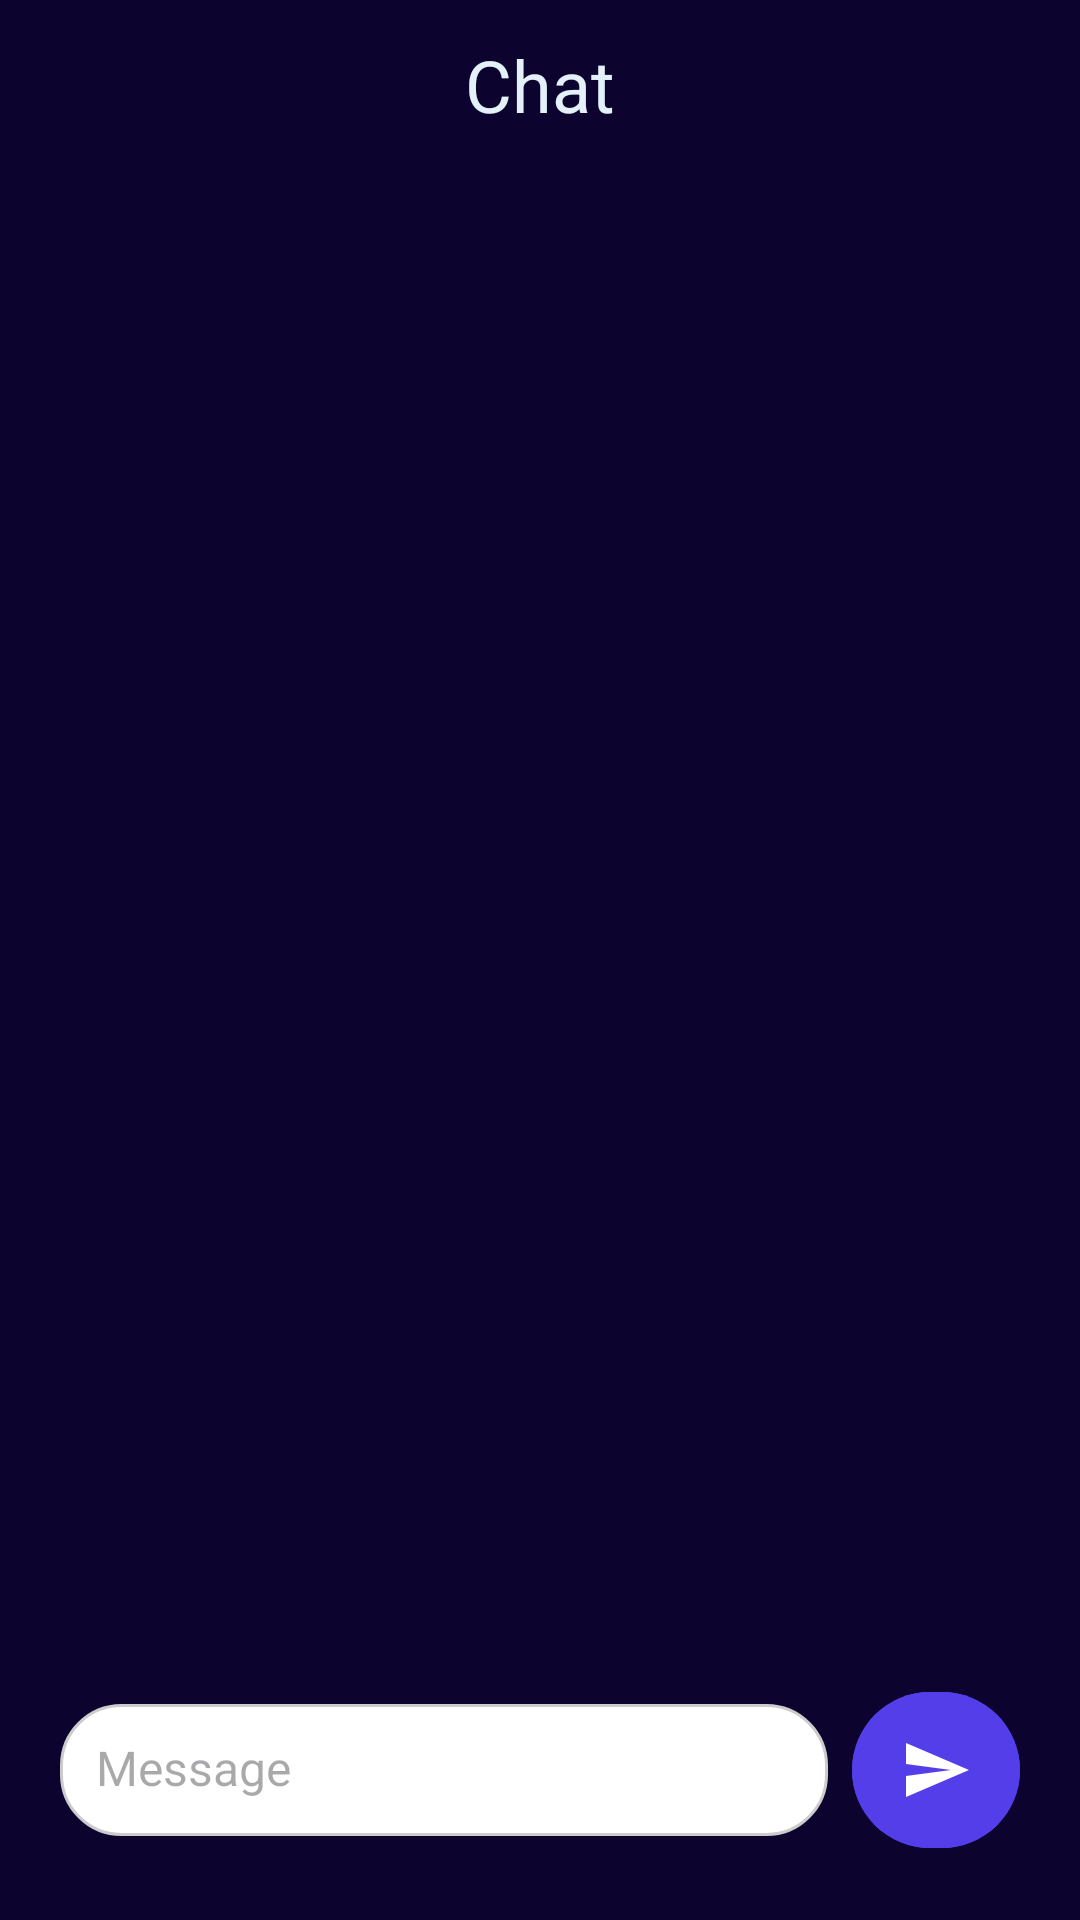

Write the Android layout XML for this screen, with the resource values it uses.
<!-- AndroidManifest.xml: application theme Theme.ELearning -->
<!-- res/layout/activity_student_chat_course.xml -->
<?xml version="1.0" encoding="utf-8"?>
<androidx.constraintlayout.widget.ConstraintLayout xmlns:android="http://schemas.android.com/apk/res/android"
    xmlns:app="http://schemas.android.com/apk/res-auto"
    xmlns:tools="http://schemas.android.com/tools"
    android:layout_width="match_parent"
    android:layout_height="match_parent"
    android:background="@color/background_primary"
    android:padding="@dimen/space_12"
    tools:context=".ui.student.StudentChatCourse">

    <com.google.android.material.textview.MaterialTextView
        android:id="@+id/title_course"
        android:layout_width="wrap_content"
        android:layout_height="wrap_content"
        android:text="@string/chat"
        android:textColor="@color/light"
        android:textSize="@dimen/text_24"
        app:layout_constraintEnd_toEndOf="parent"
        app:layout_constraintStart_toStartOf="parent"
        app:layout_constraintTop_toTopOf="parent" />

    <com.google.android.material.button.MaterialButton
        android:id="@+id/materialButton"
        android:layout_width="56dp"
        android:layout_height="60dp"
        android:layout_margin="@dimen/space_8"
        android:backgroundTint="@color/primary"
        android:gravity="center"
        app:icon="@drawable/ic_send"
        app:iconGravity="textStart"
        app:iconPadding="@dimen/space_zero"
        app:iconSize="24dp"
        app:layout_constraintBottom_toBottomOf="parent"
        app:layout_constraintEnd_toEndOf="parent"
        app:shapeAppearanceOverlay="@style/CircleShapeAppearance" />

    <EditText
        android:id="@+id/messageEditText"
        android:layout_width="0dp"
        android:layout_height="0dp"
        android:layout_margin="@dimen/space_8"
        android:autofillHints=""
        android:background="@drawable/rounded_edittext_background"
        android:hint="@string/message"
        android:inputType="textMultiLine"
        android:maxLines="5"
        android:padding="@dimen/space_12"
        android:textSize="16sp"
        app:layout_constraintBottom_toBottomOf="@+id/materialButton"
        app:layout_constraintEnd_toStartOf="@id/materialButton"
        app:layout_constraintStart_toStartOf="parent"
        app:layout_constraintTop_toTopOf="@+id/materialButton" />

    <androidx.recyclerview.widget.RecyclerView
        android:id="@+id/recycler_chats"
        android:layout_width="match_parent"
        android:layout_height="0dp"
        android:orientation="vertical"
        android:padding="@dimen/space_4"
        app:layoutManager="androidx.recyclerview.widget.LinearLayoutManager"
        app:layout_constraintBottom_toTopOf="@id/messageEditText"
        app:layout_constraintTop_toBottomOf="@id/title_course"
        app:stackFromEnd="true"
        tools:listitem="@layout/item_chat" />

</androidx.constraintlayout.widget.ConstraintLayout>
<!-- res/layout/item_chat.xml (included above) -->
<?xml version="1.0" encoding="utf-8"?>
<androidx.constraintlayout.widget.ConstraintLayout xmlns:android="http://schemas.android.com/apk/res/android"
    android:layout_width="match_parent"
    android:layout_height="wrap_content"
    xmlns:tools="http://schemas.android.com/tools"
    xmlns:app="http://schemas.android.com/apk/res-auto">
<androidx.appcompat.widget.LinearLayoutCompat
    android:id="@+id/chat_message"
    android:layout_width="match_parent"
    android:layout_height="wrap_content"
    android:gravity="end"
    app:layout_constraintTop_toTopOf="parent"
    android:orientation="vertical">
    <com.google.android.material.textview.MaterialTextView
        android:id="@+id/name"
        android:layout_width="wrap_content"
        android:layout_height="wrap_content"
        tools:text="omar sa3id"
        android:textColor="@color/secondary"
        android:textSize="@dimen/text_14"
        android:padding="@dimen/space_4"/>
    <com.google.android.material.textview.MaterialTextView
        android:id="@+id/message"
        android:layout_width="wrap_content"
        android:layout_height="wrap_content"
        tools:text="omar sa3id"
        android:textColor="@color/background_primary"
        android:textSize="@dimen/text_14"
        android:padding="@dimen/space_8"
        android:background="@drawable/background_new_course"/>
</androidx.appcompat.widget.LinearLayoutCompat>
</androidx.constraintlayout.widget.ConstraintLayout>
<!-- resources referenced by this layout -->
<resources>
  <color name="background_primary">#0C042E</color>
  <color name="light">#E4F1F8</color>
  <color name="primary">#543EE9</color>
  <color name="secondary">#39D4D8</color>
  <dimen name="space_12">12dp</dimen>
  <dimen name="space_4">4dp</dimen>
  <dimen name="space_8">8dp</dimen>
  <dimen name="space_zero">0dp</dimen>
  <dimen name="text_14">14sp</dimen>
  <dimen name="text_24">24sp</dimen>
  <!-- drawable background_new_course (drawable) -->
  <?xml version="1.0" encoding="utf-8"?>
  <shape xmlns:android="http://schemas.android.com/apk/res/android"
      android:shape="rectangle">
      <solid android:color="@color/primary"/>
      <corners android:radius="@dimen/text_24"/>
  </shape>
  <!-- drawable ic_send (drawable) -->
  <vector xmlns:android="http://schemas.android.com/apk/res/android"
      android:width="48dp"
      android:height="48dp"
      android:autoMirrored="true"
      android:tint="#FFFFFF"
      android:viewportWidth="24"
      android:viewportHeight="24">
      <path
          android:fillColor="@android:color/white"
          android:pathData="M2.01,21L23,12 2.01,3 2,10l15,2 -15,2z" />
  </vector>
  <!-- drawable rounded_edittext_background (drawable) -->
  <shape xmlns:android="http://schemas.android.com/apk/res/android">
      <solid android:color="#FFFFFF" /> 
      <corners android:radius="20dp" /> 
      <stroke
          android:color="#CCCCCC"
      android:width="1dp" />
  </shape>
  <string name="chat">Chat</string>
  <string name="message">Message</string>
  <style name="CircleShapeAppearance">
          <item name="cornerFamily">rounded</item>
          <item name="cornerRadius">25dp</item>
      </style>
  <style name="Theme.ELearning" parent="Base.Theme.ELearning" />
  <style name="Base.Theme.ELearning" parent="Theme.Material3.DayNight.NoActionBar">
          
          
      </style>
</resources>
